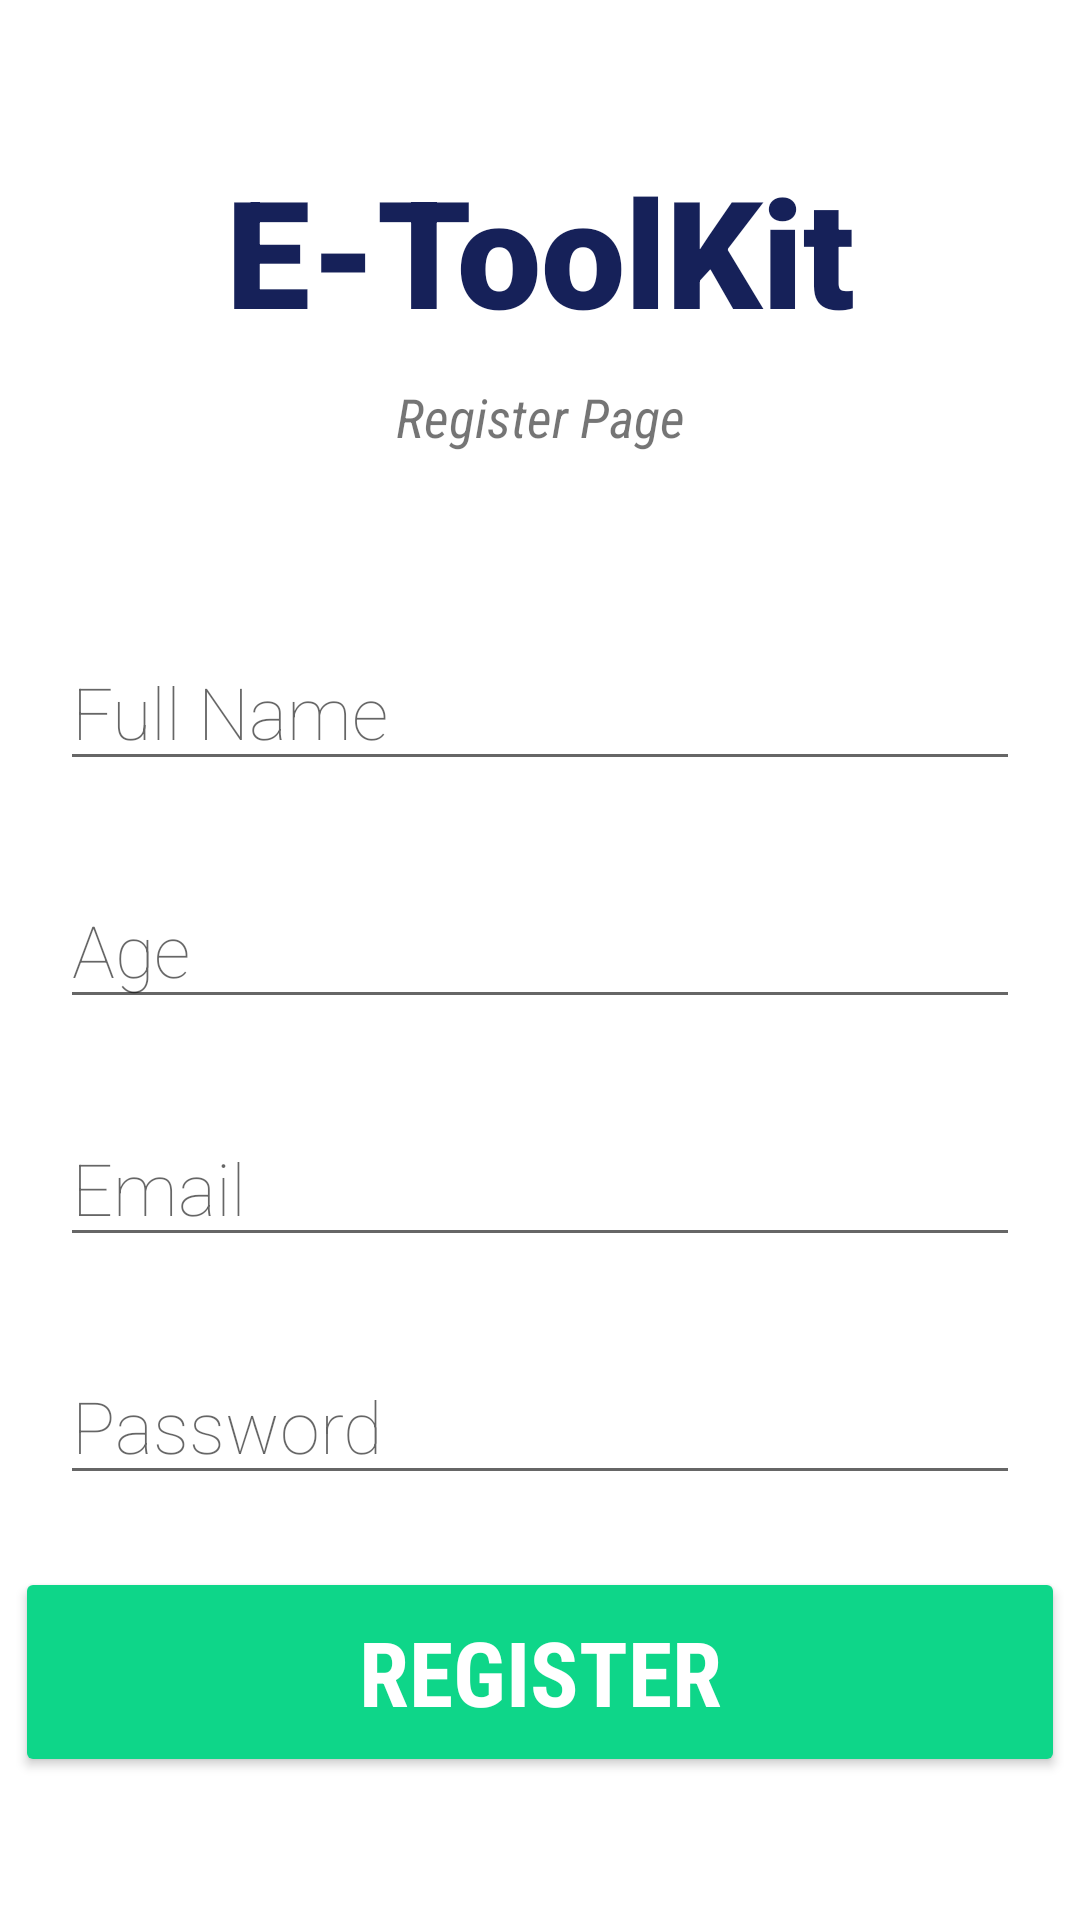

Reconstruct the res/layout file that produces this screen, plus the resources it refers to.
<!-- AndroidManifest.xml: application theme Theme.EToolKit -->
<!-- res/layout/activity_register_user.xml -->
<?xml version="1.0" encoding="utf-8"?>
<LinearLayout xmlns:android="http://schemas.android.com/apk/res/android"
    xmlns:app="http://schemas.android.com/apk/res-auto"
    xmlns:tools="http://schemas.android.com/tools"
    android:layout_width="match_parent"
    android:layout_height="match_parent"
    android:orientation="vertical"
    android:background="@drawable/wallpap"
    tools:context=".RegisterUser">
    <ScrollView
        android:layout_width="fill_parent"
        android:layout_height="wrap_content">
        <LinearLayout
            android:layout_width="fill_parent"
            android:layout_height="fill_parent"
            android:orientation="vertical">
            <TextView
                android:layout_width="match_parent"
                android:layout_height="wrap_content"
                android:layout_gravity="center"
                android:layout_marginHorizontal="60dp"
                android:layout_marginTop="50dp"
                android:id="@+id/banner"
                android:fontFamily="sans-serif-black"
                android:text="E-ToolKit"
                android:textAlignment="center"
                android:textColor="#162159"
                android:textSize="50dp" />
            <TextView
                android:layout_width="match_parent"
                android:layout_height="wrap_content"
                android:layout_marginHorizontal="90dp"
                android:id="@+id/bannerdescription"
                android:layout_marginTop="10dp"
                android:textSize="18dp"
                android:text="Register Page"
                android:layout_gravity="center"
                android:textAlignment="center"
                android:fontFamily="sans-serif-condensed"
                android:textStyle="italic"></TextView>

            <EditText
                android:layout_width="match_parent"
                android:layout_height="wrap_content"
                android:layout_marginHorizontal="20dp"
                android:hint="Full Name"
                android:id="@+id/edtfullName"
                android:ems="10"
                android:fontFamily="sans-serif-thin"
                android:textSize="24dp"
                android:layout_marginTop="60dp"></EditText>
            <EditText
                android:layout_width="match_parent"
                android:layout_height="wrap_content"
                android:layout_marginHorizontal="20dp"
                android:hint="Age"
                android:id="@+id/edtage"
                android:fontFamily="sans-serif-thin"
                android:textSize="24dp"
                android:layout_marginTop="30dp"></EditText>
            <ProgressBar
                android:layout_width="wrap_content"
                android:layout_height="wrap_content"
                android:layout_gravity="center"
                android:foregroundGravity="center"
                android:layout_marginTop="10dp"
                android:visibility="gone"
                android:id="@+id/progressBar"
                />
            <EditText
                android:layout_width="match_parent"
                android:layout_height="wrap_content"
                android:layout_marginHorizontal="20dp"
                android:hint="Email"
                android:id="@+id/edtemail"
                android:ems="10"
                android:fontFamily="sans-serif-thin"
                android:textSize="24dp"
                android:layout_marginTop="30dp"
                android:inputType="textEmailAddress"
                ></EditText>
            <EditText
                android:layout_width="match_parent"
                android:layout_height="wrap_content"
                android:layout_marginHorizontal="20dp"
                android:hint="Password"
                android:id="@+id/edtpassword"
                android:fontFamily="sans-serif-thin"
                android:textSize="24dp"
                android:inputType="textPassword"
                android:layout_marginTop="30dp"></EditText>
            <Button
                android:layout_width="350dp"
                android:layout_height="70dp"
                android:layout_marginTop="24dp"
                android:layout_gravity="center"
                android:text="Register"
                android:textColor="#ffffff"
                android:textStyle="bold"
                android:textSize="30dp"
                android:fontFamily="sans-serif-condensed"
                android:backgroundTint="#0ED689"
                android:id="@+id/btnregisterUser" />

        </LinearLayout>
    </ScrollView>

</LinearLayout>
<!-- resources referenced by this layout -->
<resources>
  <style name="Theme.EToolKit" parent="Theme.MaterialComponents.DayNight.DarkActionBar">
          
          <item name="colorPrimary">@color/purple_500</item>
          <item name="colorPrimaryVariant">@color/purple_700</item>
          <item name="colorOnPrimary">@color/white</item>
          
          <item name="colorSecondary">@color/teal_200</item>
          <item name="colorSecondaryVariant">@color/teal_700</item>
          <item name="colorOnSecondary">@color/black</item>
          
          <item name="android:statusBarColor" tools:targetApi="l">?attr/colorPrimaryVariant</item>
          
      </style>
  <!-- not gathered from this repository: default colours our renderer supplied (Android Studio template values) -->
  <color name="purple_500">#FF6200EE</color>
  <color name="purple_700">#FF3700B3</color>
  <color name="teal_200">#FF03DAC5</color>
  <color name="teal_700">#FF018786</color>
  <color name="black">#FF000000</color>
  <color name="white">#FFFFFFFF</color>
</resources>
